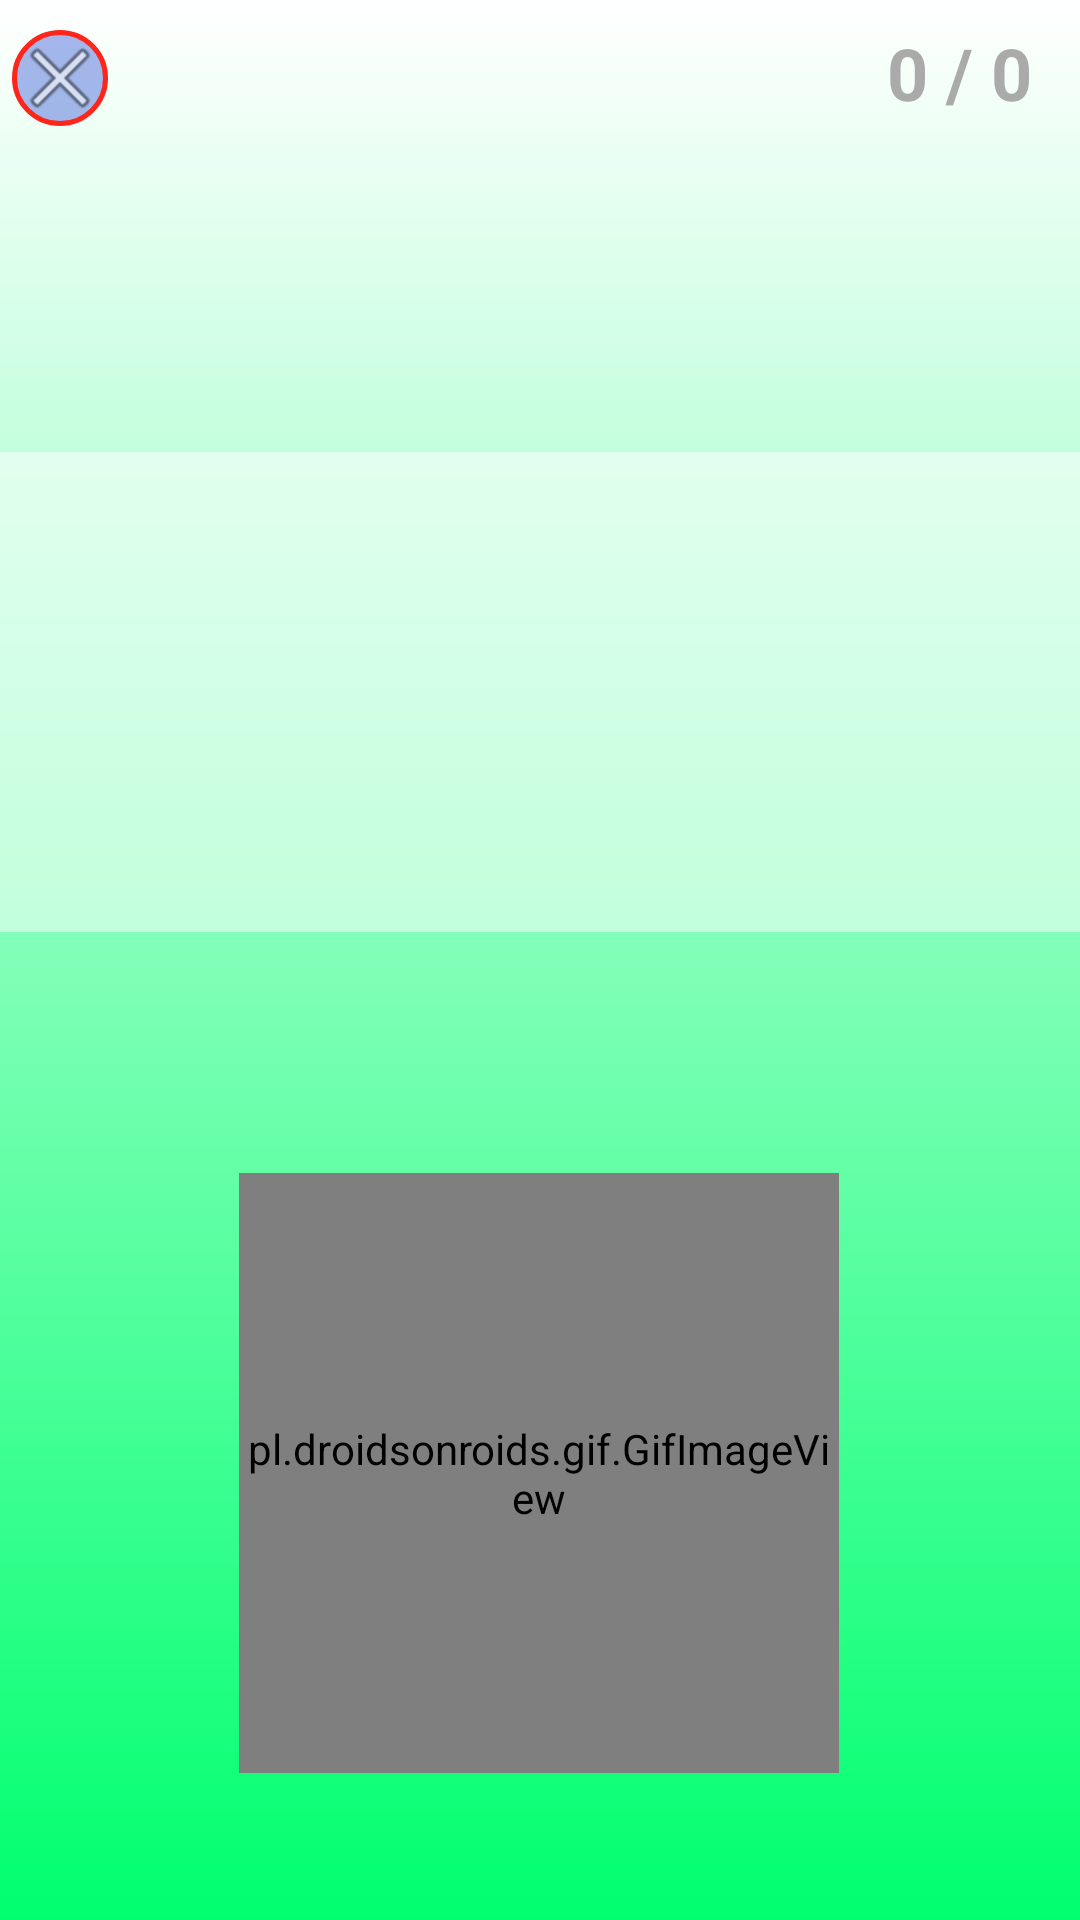

The Android layout XML behind this screen, and the referenced resources:
<!-- AndroidManifest.xml: application theme AppTheme -->
<!-- res/layout/activity_first_translation.xml -->
<?xml version="1.0" encoding="utf-8"?>
<android.support.constraint.ConstraintLayout xmlns:android="http://schemas.android.com/apk/res/android"
    xmlns:app="http://schemas.android.com/apk/res-auto"
    xmlns:tools="http://schemas.android.com/tools"
    android:layout_width="match_parent"
    android:layout_height="match_parent"
    android:background="@drawable/main_background_translations"
    tools:context=".activities.ActivityAfterClickStartButton">

    <ImageButton
        android:id="@+id/buttonToGoNextFirstTranslation"
        android:layout_width="200dp"
        android:layout_height="200dp"
        android:layout_alignParentBottom="true"
        android:layout_centerHorizontal="true"
        android:layout_marginBottom="48dp"
        android:background="@android:color/transparent"
        android:scaleType="fitXY"
        android:src="@drawable/eye_pika_border"
        android:textSize="36sp"
        app:layout_constraintBottom_toBottomOf="parent"
        app:layout_constraintEnd_toEndOf="parent"
        app:layout_constraintStart_toStartOf="parent" />

    <TextView
        android:id="@+id/counterOfLearningWordsTextViewFirstTranslation"
        android:layout_width="wrap_content"
        android:layout_height="wrap_content"
        android:layout_alignTop="@+id/imageButtonBackToMainMenu"
        android:layout_alignEnd="@+id/imageViewFirstTranslation"
        android:layout_marginTop="8dp"
        android:layout_marginEnd="16dp"
        android:text="@string/_0_0"
        android:textColor="@android:color/darker_gray"
        android:textSize="24sp"
        android:textStyle="bold"
        app:layout_constraintEnd_toEndOf="parent"
        app:layout_constraintTop_toTopOf="parent" />

    <ImageButton
        android:id="@+id/imageButtonBackToMainMenu"
        android:layout_width="wrap_content"
        android:layout_height="wrap_content"
        android:layout_alignParentStart="true"
        android:layout_alignParentTop="true"
        android:layout_marginStart="4dp"
        android:layout_marginTop="10dp"
        android:background="@drawable/rounded_corners_of_home_button"
        app:layout_constraintStart_toStartOf="parent"
        app:layout_constraintTop_toTopOf="parent"
        app:srcCompat="@android:drawable/ic_menu_close_clear_cancel" />

    <ImageView
        android:id="@+id/imageViewFirstTranslation"
        android:layout_width="0dp"
        android:layout_height="160dp"
        android:layout_alignParentTop="true"
        android:layout_centerHorizontal="true"
        android:layout_marginTop="78dp"
        android:layout_marginBottom="8dp"
        android:alpha="0.5"
        app:layout_constraintBottom_toTopOf="@+id/gifImageView"
        app:layout_constraintEnd_toEndOf="parent"
        app:layout_constraintHorizontal_bias="0.5"
        app:layout_constraintStart_toStartOf="parent"
        app:layout_constraintTop_toTopOf="parent"
        app:srcCompat="@android:color/white" />

    <TextView
        android:id="@+id/textViewFirstTranslation"
        android:layout_width="wrap_content"
        android:layout_height="wrap_content"
        android:layout_alignParentTop="true"
        android:layout_centerHorizontal="true"
        android:text="@string/first_translationSmallLetters"
        android:textColor="@android:color/background_dark"
        android:textSize="24sp"
        android:textStyle="bold"
        app:layout_constraintBottom_toTopOf="@+id/imageViewFirstTranslation"
        app:layout_constraintEnd_toStartOf="@+id/imageViewFirstTranslation"
        app:layout_constraintHorizontal_bias="0.5"
        app:layout_constraintStart_toEndOf="@+id/imageViewFirstTranslation"
        app:layout_constraintTop_toBottomOf="@+id/imageViewFirstTranslation" />

    <pl.droidsonroids.gif.GifImageView
        android:id="@+id/gifImageView"
        android:layout_width="200dp"
        android:layout_height="200dp"
        android:layout_alignParentBottom="true"
        android:layout_centerHorizontal="true"
        android:layout_marginBottom="49dp"
        android:src="@drawable/eye_pika"
        app:layout_constraintBottom_toBottomOf="parent"
        app:layout_constraintEnd_toEndOf="parent"
        app:layout_constraintHorizontal_bias="0.497"
        app:layout_constraintStart_toStartOf="parent"
        tools:ignore="MissingConstraints" />

</android.support.constraint.ConstraintLayout>
<!-- resources referenced by this layout -->
<resources>
  <!-- drawable eye_pika: gif bitmap (drawable, 182327 bytes) -->
  <!-- drawable eye_pika_border: png bitmap (drawable, 742 bytes) -->
  <!-- drawable main_background_translations (drawable) -->
  <?xml version="1.0" encoding="utf-8"?>
  <shape xmlns:android="http://schemas.android.com/apk/res/android">
      <gradient
          android:type="linear"
          android:angle="90"
          android:startColor="#00ff6f"
          android:endColor="#ffffff" />
  </shape>
  <!-- drawable rounded_corners_of_home_button (drawable) -->
  <?xml version="1.0" encoding="utf-8"?>
  <shape xmlns:android="http://schemas.android.com/apk/res/android"
      android:shape="rectangle" android:padding="10dp">
      <solid android:color="#895c78de"/>
      <corners android:radius="20dp"/>
      <stroke android:width="5px" android:color="#fe251a" />
  </shape>
  <string name="_0_0">0 / 0</string>
  <string name="first_translationSmallLetters">polish version</string>
  <style name="AppTheme" parent="Theme.AppCompat.Light.NoActionBar">
  
          <item name="colorPrimary">@color/colorPrimary</item>
          <item name="colorPrimaryDark">@color/colorPrimaryDark</item>
          <item name="colorAccent">@color/colorAccent</item>
      </style>
  <color name="colorPrimary">#3F51B5</color>
  <color name="colorPrimaryDark">#303F9F</color>
  <color name="colorAccent">#eaeaea</color>
</resources>
